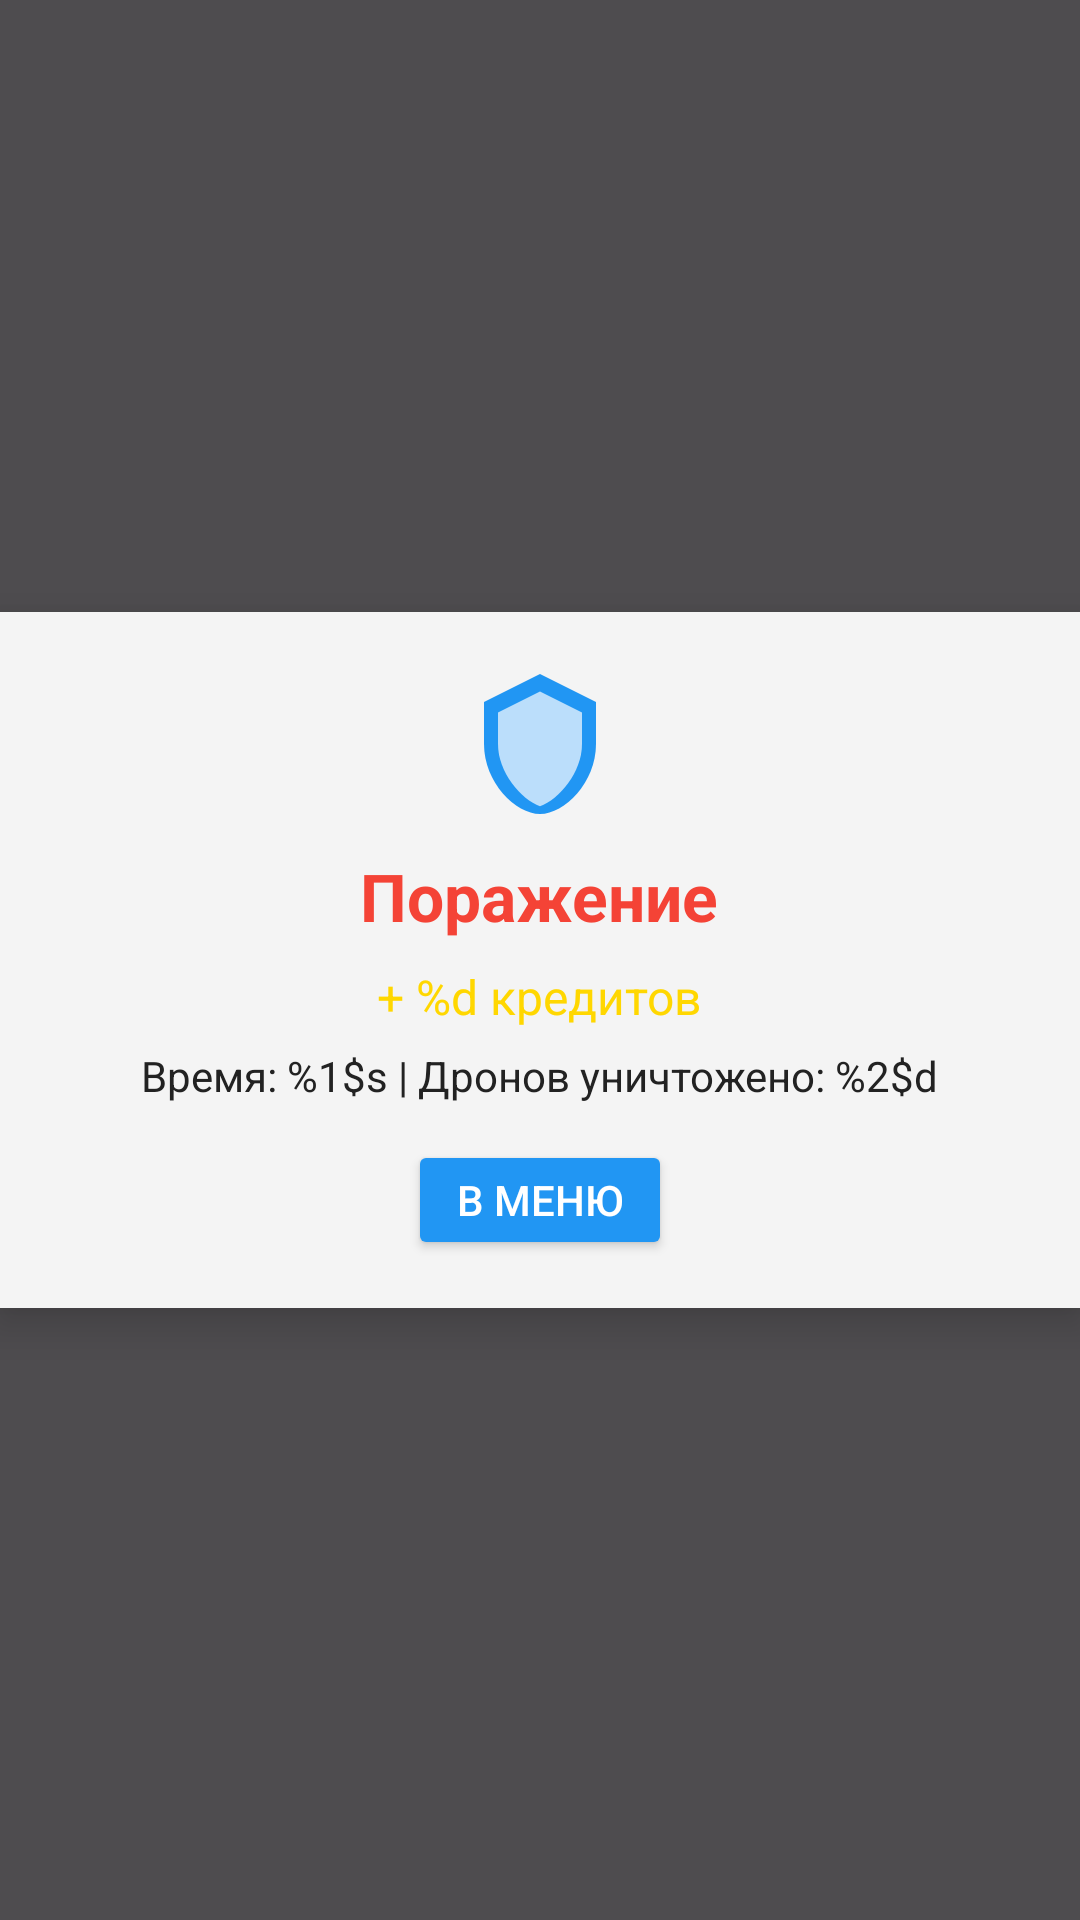

Layout XML and referenced resources for this Android screen:
<!-- AndroidManifest.xml: application theme Theme.Work_demo -->
<!-- res/layout/dialog_lose.xml -->
<?xml version="1.0" encoding="utf-8"?>
<RelativeLayout xmlns:android="http://schemas.android.com/apk/res/android"
    android:layout_width="match_parent"
    android:layout_height="match_parent"
    android:background="#B0000000">

    <LinearLayout
        android:layout_width="match_parent"
        android:layout_height="wrap_content"
        android:orientation="vertical"
        android:background="#F0FFFFFF"
        android:padding="16dp"
        android:layout_centerInParent="true"
        android:elevation="8dp"
        android:gravity="center_horizontal"
        android:clipToPadding="false">

        <ImageView
            android:layout_width="56dp"
            android:layout_height="56dp"
            android:layout_gravity="center_horizontal"
            android:layout_marginBottom="8dp"
            android:src="@drawable/ic_shield" />

        <TextView
            android:layout_width="wrap_content"
            android:layout_height="wrap_content"
            android:text="@string/dialog_lose"
            android:textColor="#F44336"
            android:textSize="22sp"
            android:textStyle="bold"
            android:layout_gravity="center_horizontal"
            android:layout_marginBottom="8dp" />

        <TextView
            android:id="@+id/rewardText"
            android:layout_width="wrap_content"
            android:layout_height="wrap_content"
            android:layout_gravity="center_horizontal"
            android:layout_marginBottom="6dp"
            android:text="@string/dialog_rewards_format"
            android:textColor="#FFD700"
            android:textSize="16sp" />

        <TextView
            android:id="@+id/statsText"
            android:layout_width="wrap_content"
            android:layout_height="wrap_content"
            android:text="@string/dialog_stats_format"
            android:textColor="#222222"
            android:textSize="14sp"
            android:layout_gravity="center_horizontal"
            android:layout_marginBottom="12dp" />

        <LinearLayout
            android:layout_width="match_parent"
            android:layout_height="wrap_content"
            android:orientation="horizontal"
            android:gravity="center">

            <Button
                android:id="@+id/menuButton"
                android:layout_width="wrap_content"
                android:layout_height="40dp"
                android:minWidth="88dp"
                android:backgroundTint="#2196F3"
                android:text="@string/dialog_menu"
                android:textColor="#FFFFFF"
                android:textSize="14sp" />
        </LinearLayout>
    </LinearLayout>

</RelativeLayout>
<!-- resources referenced by this layout -->
<resources>
  <!-- drawable ic_shield (drawable) -->
  <?xml version="1.0" encoding="utf-8"?>
  <vector xmlns:android="http://schemas.android.com/apk/res/android"
      android:width="24dp"
      android:height="24dp"
      android:viewportWidth="24"
      android:viewportHeight="24">
      
      <path android:fillColor="#2196F3" android:pathData="M12,2L4,6v6c0,5.5 4.5,10 8,10s8-4.5 8-10V6L12,2z"/>
      
      <path android:fillColor="#BBDEFB" android:pathData="M12,4.5l6,3v4.5c0,4.1-3.3,7.9-6,8.9-2.7-1-6-4.8-6-8.9V7.5l6-3z"/>
  </vector>
  <string name="dialog_lose">Поражение</string>
  <string name="dialog_menu">В меню</string>
  <string name="dialog_rewards_format">+ %d кредитов</string>
  <string name="dialog_stats_format" formatted="false">Время: %1$s | Дронов уничтожено: %2$d</string>
  <style name="Theme.Work_demo" parent="Theme.MyApplication" />
  <style name="Theme.MyApplication" parent="Base.Theme.MyApplication" />
  <style name="Base.Theme.MyApplication" parent="Theme.Material3.DayNight.NoActionBar">
          
          <item name="android:statusBarColor">@android:color/black</item>
          <item name="android:navigationBarColor">@android:color/black</item>
          <item name="colorPrimary">@android:color/black</item>
          <item name="colorPrimaryContainer">@android:color/black</item>
          
      </style>
</resources>
